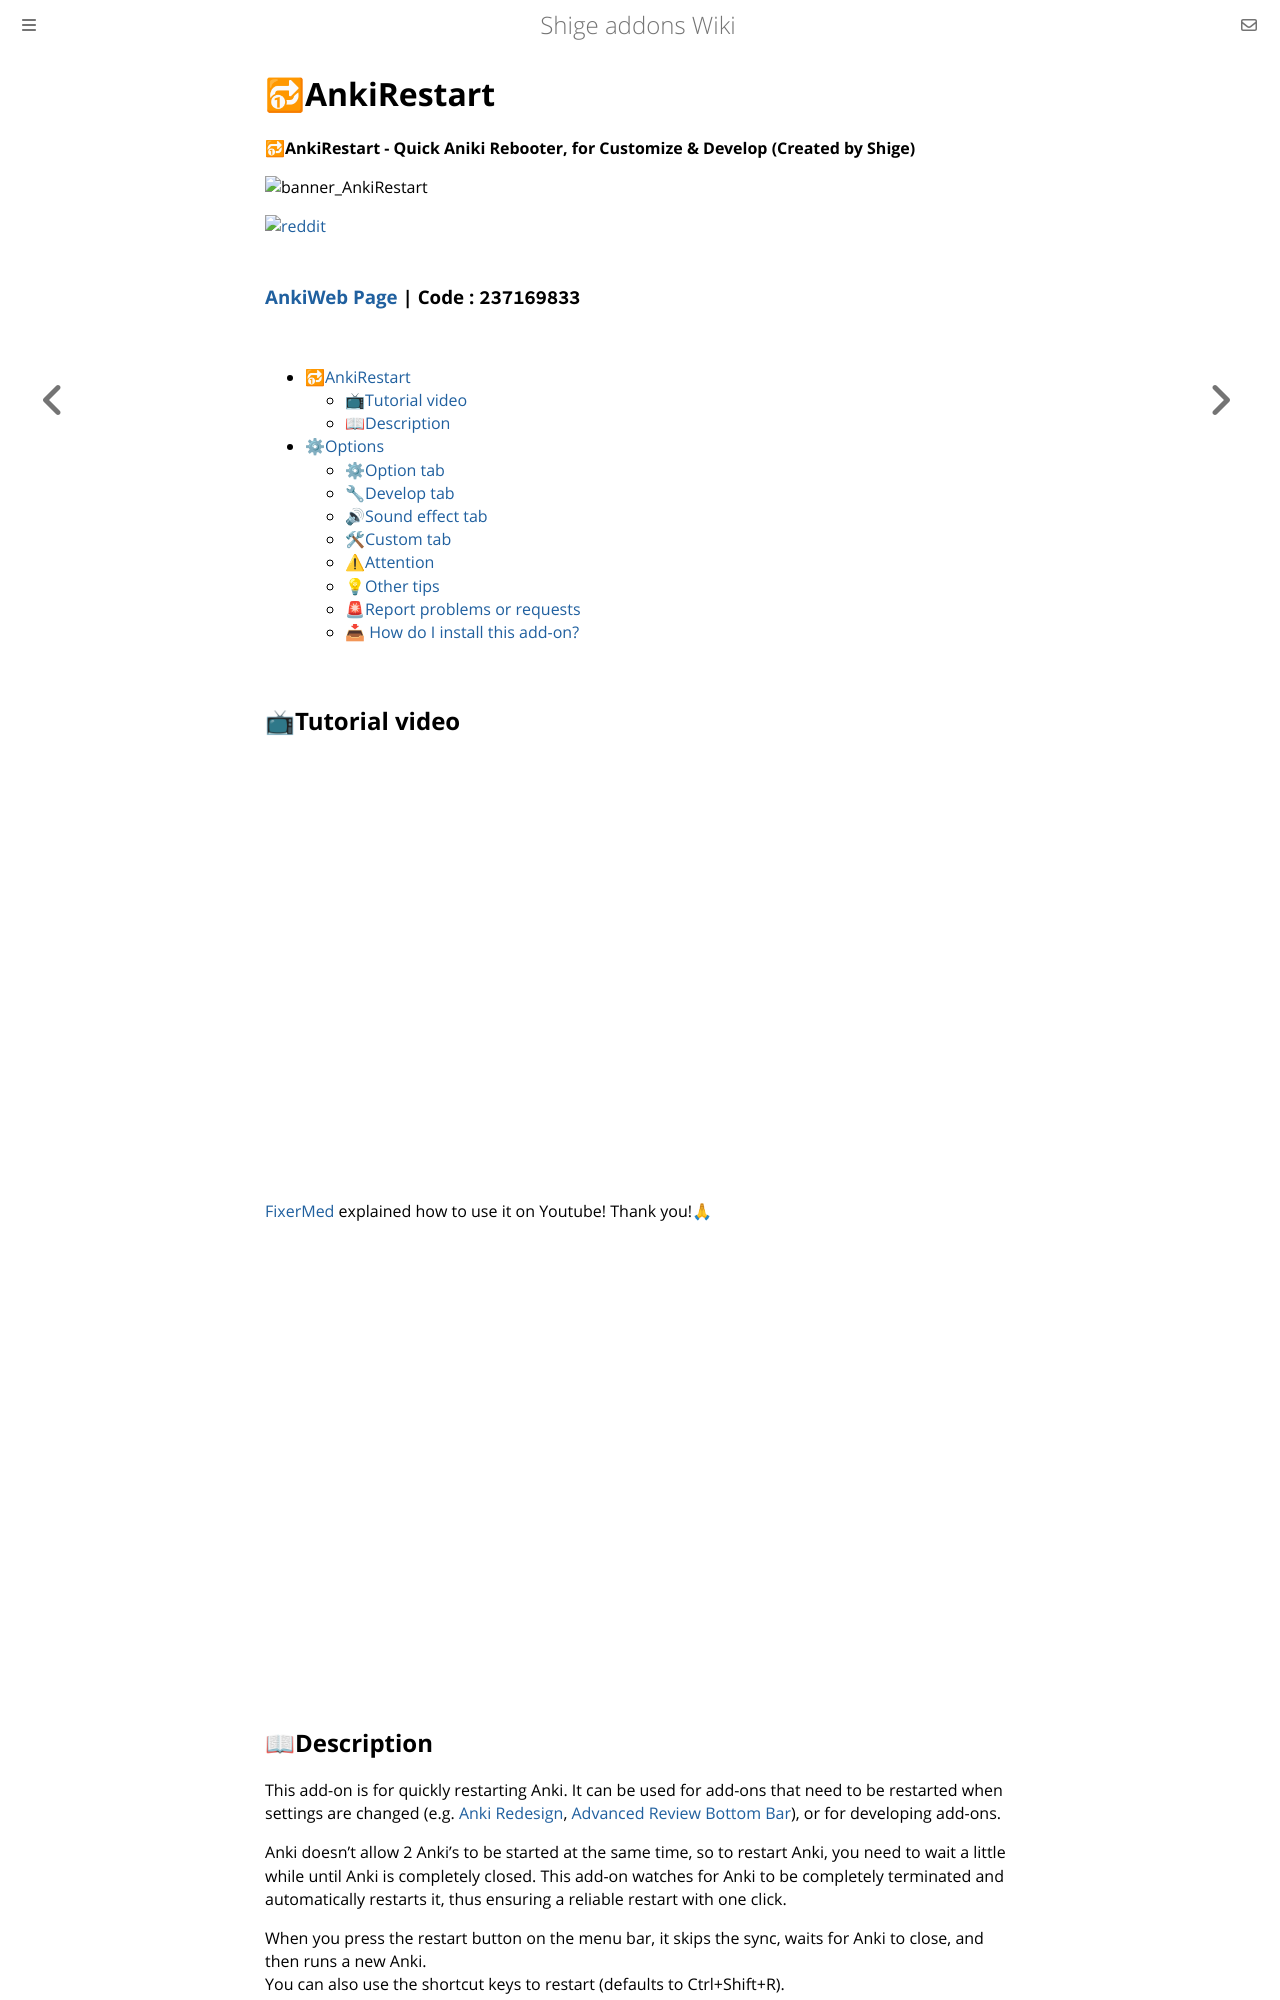

repository: shigeyukey/shige-addons-wiki · page: ankirestart.html · generator: mdbook

# 🔂AnkiRestart

**🔂AnkiRestart - Quick Aniki Rebooter, for Customize & Develop (Created by Shige)**

![banner_AnkiRestart](https://github.com/shigeyukey/AnkiRestart/assets/124401518/c636f95e-0a0a-4548-ac50-4f7aa3001258)

<a href="https://www.patreon.com/Shigeyuki" target="_blank">
    <img src="https://github.com/shigeyukey/AnkiRestart/assets/124401518/85368aad-6f50-4335-8858-7a30a66fb065" alt="reddit">
</a>
<h3>
    <a href="https://ankiweb.net/shared/info/237169833" target="_blank">AnkiWeb Page</a> | Code : <code>237169833</code>
</h3>

<br>

- [🔂AnkiRestart](#ankirestart)
  - [📺Tutorial video](#tutorial-video)
  - [📖Description](#description)
- [⚙Options](#options)
  - [⚙Option tab](#option-tab)
  - [🔧Develop tab](#develop-tab)
  - [🔊Sound effect tab](#sound-effect-tab)
  - [🛠Custom tab](#custom-tab)
  - [⚠Attention](#attention)
  - [💡Other tips](#other-tips)
  - [🚨Report problems or requests](#report-problems-or-requests)
  - [📥 How do I install this add-on?](#-how-do-i-install-this-add-on)



## 📺Tutorial video

<iframe src="https://www.youtube.com/embed/q8c_POBOcMg?list=PLZhrgD6s-LFVsEhxRdEHf_OkGVe2YZfeo" frameborder="0" allow="accelerometer; autoplay; clipboard-write; encrypted-media; gyroscope; picture-in-picture" allowfullscreen style="aspect-ratio: 16/9; width: 100%;"></iframe>


[FixerMed](https://www.youtube.com/@FixerMed) explained how to use it on Youtube! Thank you!🙏

<iframe src="https://www.youtube.com/embed/8pDTV8sMNEI" frameborder="0" allow="accelerometer; autoplay; clipboard-write; encrypted-media; gyroscope; picture-in-picture" allowfullscreen style="aspect-ratio: 16/9; width: 100%;"></iframe>


## 📖Description

This add-on is for quickly restarting Anki. It can be used for add-ons that need to be restarted when settings are changed (e.g.
<a href="https://ankiweb.net/shared/info/1959668791" target="_blank">Anki Redesign</a>,
<a href="https://ankiweb.net/shared/info/1136455830" target="_blank">Advanced Review Bottom Bar</a>),
or for developing add-ons.<br>

Anki doesn't allow 2 Anki's to be started at the same time, so to restart Anki, you need to wait a little while until Anki is completely closed. This add-on watches for Anki to be completely terminated and automatically restarts it, thus ensuring a reliable restart with one click.<br>

When you press the restart button on the menu bar, it skips the sync, waits for Anki to close, and then runs a new Anki.<br>
You can also use the shortcut keys to restart (defaults to Ctrl+Shift+R).<br>

<br>

# ⚙Options


## ⚙Option tab

![alt text](images/AnkiRestart/01_option.png)

1. **show/hide icons on menu bar.**
    * Show or hide the restart icon displayed in Anki's menu bar.
2. **Restart After Updating Addons.**
    * After updating add-ons at Anki startup or by the addons manager, the AnkiRestart dialog pops up.
3. **Restart Shortcut key (Default is Ctrl+Shift+R)**
    * Shortcut keys can be set freely. If it does not work, the key may be wrong or it may interfere with other shortcut keys.
4. **Disable suto sync when restarting**
    * This add-on has a function to turn off auto-sync for faster restart.
Basically auto-sync is restored, but sometimes there is a problem that auto-sync is not restored and is turned off after repeated restarts.
This can be disabled with this setting.
